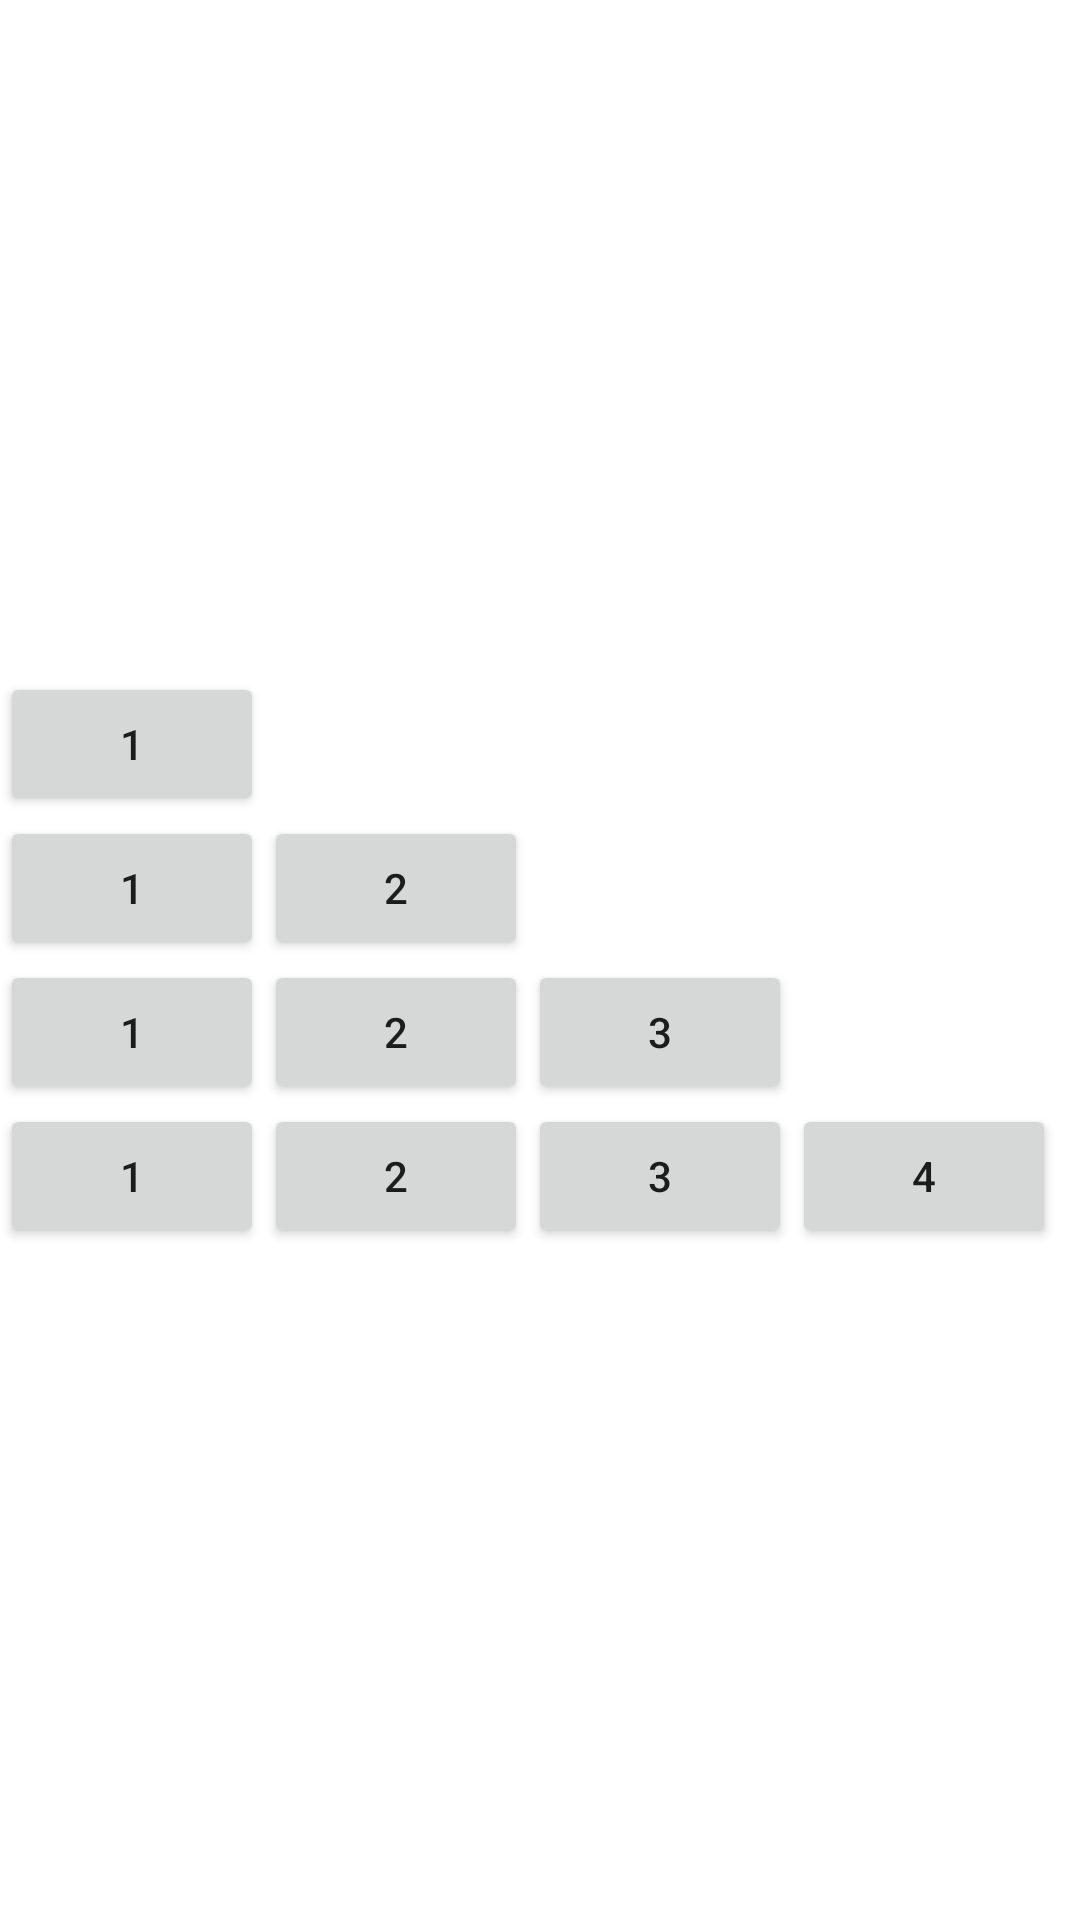

Reconstruct the res/layout file that produces this screen, plus the resources it refers to.
<!-- AndroidManifest.xml: application theme Theme.Android_TableLayout -->
<!-- res/layout/activity_main.xml -->
<?xml version="1.0" encoding="utf-8"?>
<LinearLayout xmlns:android="http://schemas.android.com/apk/res/android"
        xmlns:tools="http://schemas.android.com/tools"
        xmlns:app="http://schemas.android.com/apk/res-auto"
        android:layout_width="match_parent"
        android:layout_height="match_parent"
        tools:context=".MainActivity"
        android:orientation="vertical"
        android:gravity="center">

    <ScrollView
            android:layout_width="match_parent"
            android:layout_height="wrap_content">

        <TableLayout
                android:layout_width="match_parent"
                android:layout_height="wrap_content"
                android:orientation="vertical">


            <TableRow>

                <Button
                        android:id="@+id/Button1"
                        android:layout_width="wrap_content"
                        android:layout_height="wrap_content"
                        android:text="1" />

            </TableRow>

            <TableRow>

                <Button
                        android:id="@+id/Button2"
                        android:layout_width="wrap_content"
                        android:layout_height="wrap_content"
                        android:text="1" />

                <Button
                        android:id="@+id/Button3"
                        android:layout_width="wrap_content"
                        android:layout_height="wrap_content"
                        android:text="2" />

            </TableRow>

            <TableRow>

                <Button
                        android:id="@+id/Button4"
                        android:layout_width="wrap_content"
                        android:layout_height="wrap_content"
                        android:text="1" />

                <Button
                        android:id="@+id/Button5"
                        android:layout_width="wrap_content"
                        android:layout_height="wrap_content"
                        android:text="2" />

                <Button
                        android:layout_width="wrap_content"
                        android:layout_height="wrap_content"
                        android:text="3" />

            </TableRow>

            <TableRow>

                <Button
                        android:layout_width="wrap_content"
                        android:layout_height="wrap_content"
                        android:text="1" />

                <Button
                        android:layout_width="wrap_content"
                        android:layout_height="wrap_content"
                        android:text="2" />

                <Button
                        android:layout_width="wrap_content"
                        android:layout_height="wrap_content"
                        android:text="3" />

                <Button
                        android:layout_width="wrap_content"
                        android:layout_height="wrap_content"
                        android:text="4" />

            </TableRow>

        </TableLayout>

    </ScrollView>

</LinearLayout>
<!-- resources referenced by this layout -->
<resources>
  <style name="Theme.Android_TableLayout" parent="Theme.MaterialComponents.DayNight.DarkActionBar">
          
          <item name="colorPrimary">@color/purple_500</item>
          <item name="colorPrimaryVariant">@color/purple_700</item>
          <item name="colorOnPrimary">@color/white</item>
          
          <item name="colorSecondary">@color/teal_200</item>
          <item name="colorSecondaryVariant">@color/teal_700</item>
          <item name="colorOnSecondary">@color/black</item>
          
          <item name="android:statusBarColor">?attr/colorPrimaryVariant</item>
          
      </style>
  <!-- not gathered from this repository: default colours our renderer supplied (Android Studio template values) -->
  <color name="purple_500">#FF6200EE</color>
  <color name="purple_700">#FF3700B3</color>
  <color name="teal_200">#FF03DAC5</color>
  <color name="teal_700">#FF018786</color>
  <color name="black">#FF000000</color>
  <color name="white">#FFFFFFFF</color>
</resources>
